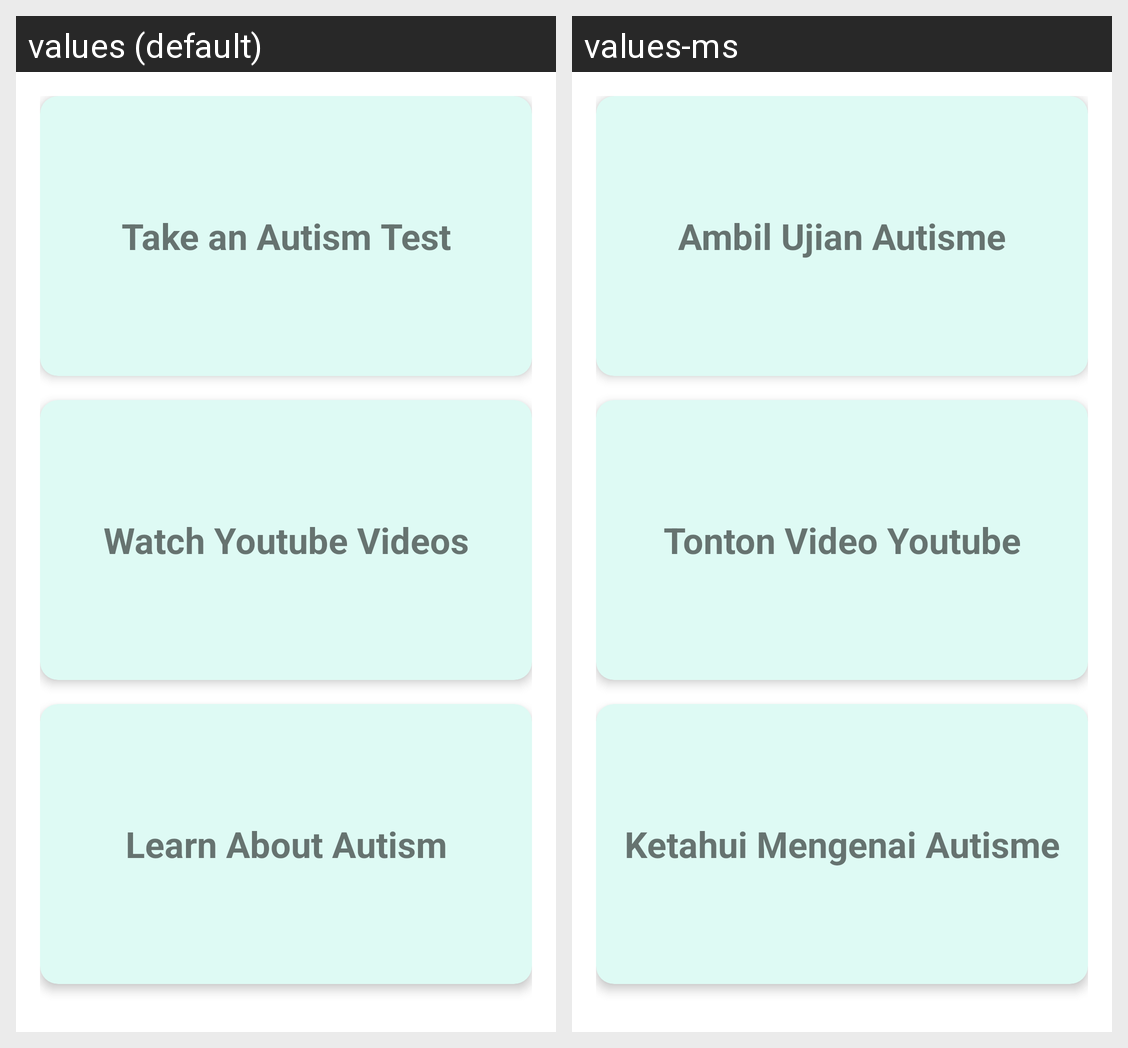

Locale-by-locale string values for the Android screen shown in this grid:
Android screen res/layout/fragment_training.xml rendered under 2 locales, left to right: values (default), values-ms. Device: Nexus 5 (rendered at 1080×1920; each locale shown at half size, 540×960, under a caption strip naming it); theme Theme.ICT4GS.
Strings drawn on this screen, with the default value and each locale's value (text and hints the layout hard-codes, and strings that could not be matched under every locale, appear in the picture but are not listed):

take_an_Autism_Test
  values: Take an Autism Test
  values-ms: Ambil Ujian Autisme

watch_youTube_videos
  values: Watch Youtube Videos
  values-ms: Tonton Video Youtube

learn_about_autism
  values: Learn About Autism
  values-ms: Ketahui Mengenai Autisme
